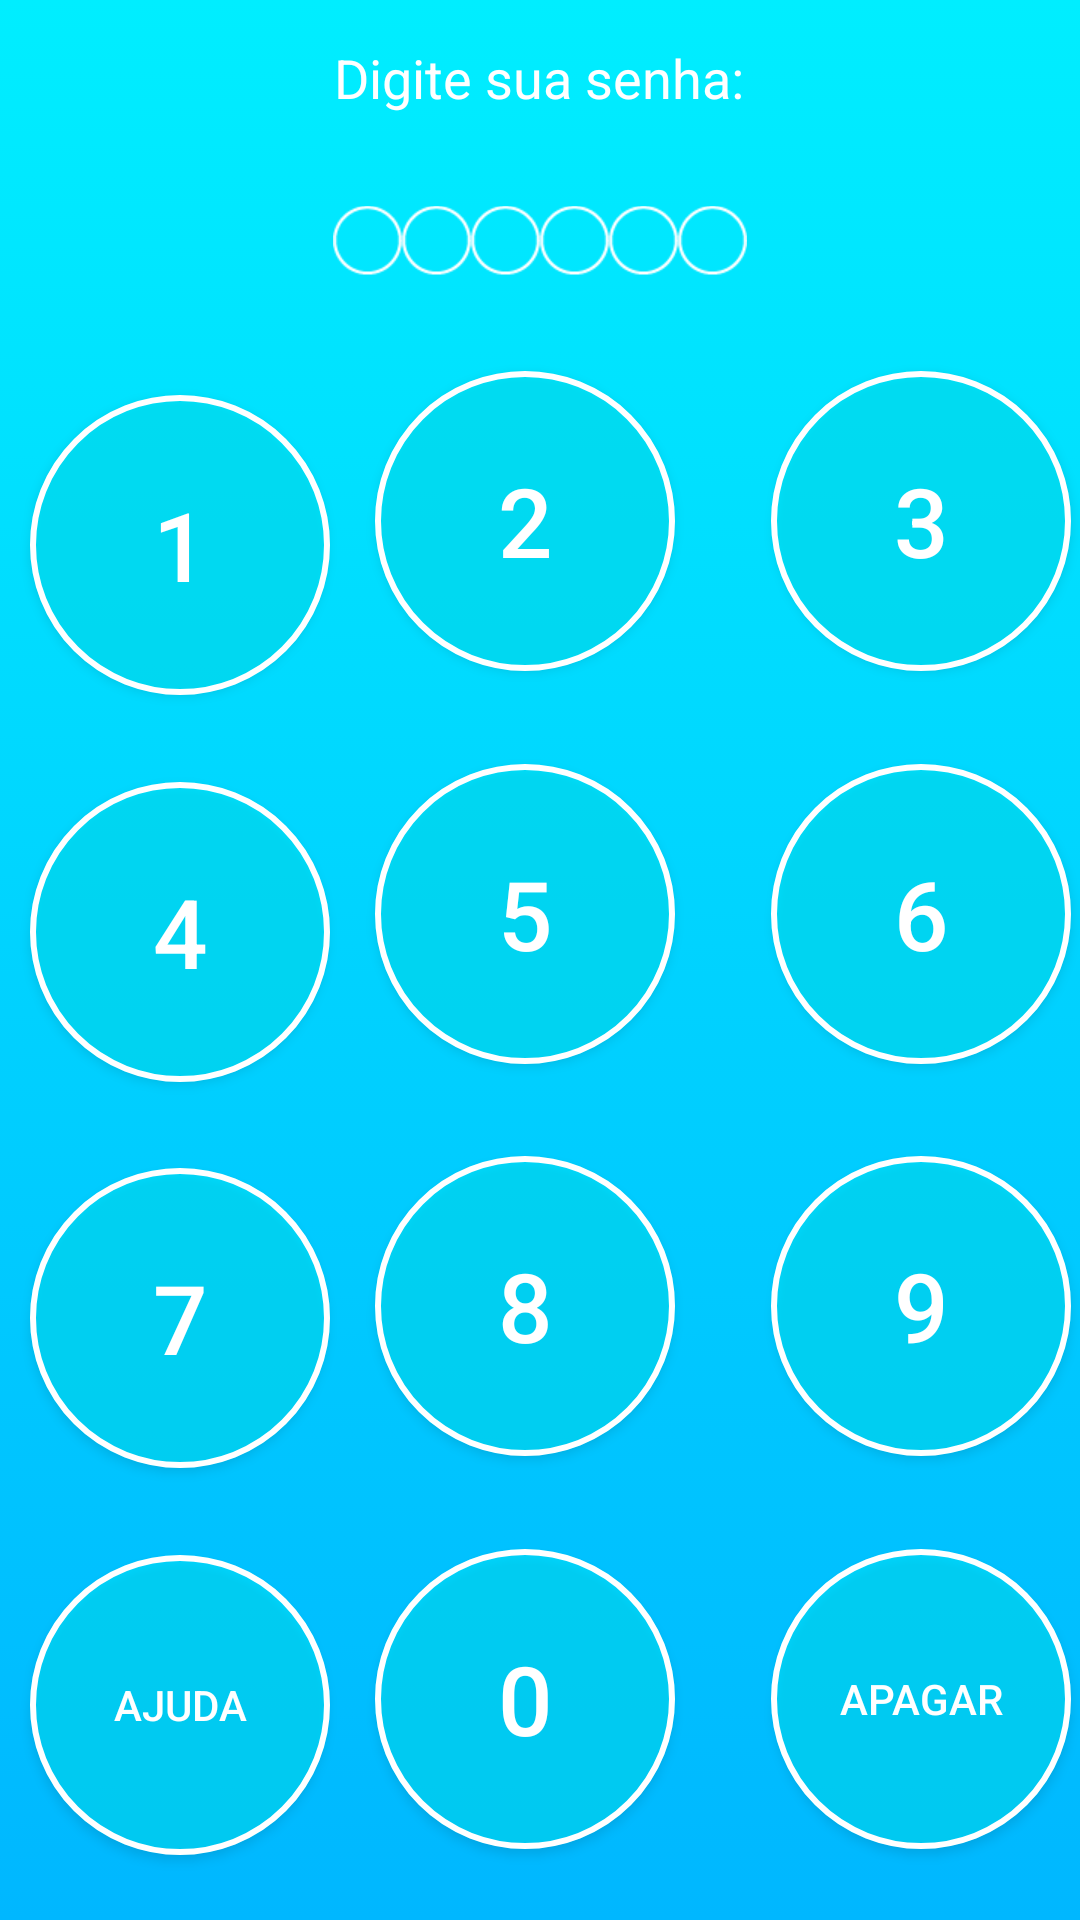

Reconstruct the res/layout file that produces this screen, plus the resources it refers to.
<!-- AndroidManifest.xml: application theme AppTheme -->
<!-- res/layout/activity_main.xml -->
<?xml version="1.0" encoding="utf-8"?>
<android.support.constraint.ConstraintLayout xmlns:android="http://schemas.android.com/apk/res/android"
    xmlns:app="http://schemas.android.com/apk/res-auto"
    xmlns:tools="http://schemas.android.com/tools"
    android:layout_width="match_parent"
    android:layout_height="match_parent"
    android:background="@drawable/app_background"
    tools:context=".LoginActivity.LoginActivity">

    <Button
        android:id="@+id/btn_1"
        style="@style/LoginButton"
        android:layout_marginStart="10dp"
        android:layout_marginTop="10dp"
        android:text="1"
        app:layout_constraintBottom_toTopOf="@+id/btn_4"
        app:layout_constraintStart_toStartOf="parent"
        app:layout_constraintTop_toBottomOf="@+id/ratingBar" />

    <Button
        android:id="@+id/btn_2"
        style="@style/LoginButton"
        android:layout_marginStart="32dp"
        android:layout_marginTop="10dp"
        android:layout_marginEnd="32dp"
        android:text="2"
        app:layout_constraintBottom_toTopOf="@+id/btn_5"
        app:layout_constraintEnd_toStartOf="@+id/btn_3"
        app:layout_constraintStart_toEndOf="@+id/btn_1"
        app:layout_constraintTop_toBottomOf="@+id/ratingBar" />

    <Button
        android:id="@+id/btn_3"
        style="@style/LoginButton"
        android:layout_marginTop="10dp"
        android:layout_marginEnd="20dp"
        android:text="3"
        app:layout_constraintBottom_toTopOf="@+id/btn_6"
        app:layout_constraintEnd_toEndOf="parent"
        app:layout_constraintHorizontal_bias="0.531"
        app:layout_constraintStart_toEndOf="@+id/btn_2"
        app:layout_constraintTop_toBottomOf="@+id/ratingBar" />

    <Button
        android:id="@+id/btn_4"
        style="@style/LoginButton"
        android:layout_marginStart="10dp"
        android:layout_marginTop="20dp"
        android:text="4"
        app:layout_constraintBottom_toTopOf="@+id/btn_7"
        app:layout_constraintStart_toStartOf="parent"
        app:layout_constraintTop_toBottomOf="@+id/btn_1" />

    <Button
        android:id="@+id/btn_5"
        style="@style/LoginButton"
        android:layout_marginStart="32dp"
        android:layout_marginTop="20dp"
        android:layout_marginEnd="32dp"
        android:text="5"
        app:layout_constraintBottom_toTopOf="@+id/btn_8"
        app:layout_constraintEnd_toStartOf="@+id/btn_6"
        app:layout_constraintStart_toEndOf="@+id/btn_4"
        app:layout_constraintTop_toBottomOf="@+id/btn_2" />

    <Button
        android:id="@+id/btn_6"
        android:layout_marginTop="20dp"
        android:layout_marginEnd="20dp"
        android:text="6"
        style="@style/LoginButton"
        app:layout_constraintBottom_toTopOf="@+id/btn_9"
        app:layout_constraintEnd_toEndOf="parent"
        app:layout_constraintStart_toEndOf="@+id/btn_5"
        app:layout_constraintTop_toBottomOf="@+id/btn_3" />

    <Button
        android:id="@+id/btn_7"
        android:layout_marginStart="10dp"
        android:layout_marginTop="20dp"
        android:text="7"
        style="@style/LoginButton"
        app:layout_constraintBottom_toTopOf="@+id/btn_ajuda"
        app:layout_constraintStart_toStartOf="parent"
        app:layout_constraintTop_toBottomOf="@+id/btn_4" />

    <Button
        android:id="@+id/btn_8"
        android:layout_marginStart="32dp"
        android:layout_marginTop="20dp"
        android:layout_marginEnd="32dp"
        android:text="8"
        style="@style/LoginButton"
        app:layout_constraintBottom_toTopOf="@+id/btn_0"
        app:layout_constraintEnd_toStartOf="@+id/btn_9"
        app:layout_constraintStart_toEndOf="@+id/btn_7"
        app:layout_constraintTop_toBottomOf="@+id/btn_5" />


    <Button
        android:id="@+id/btn_9"
        android:layout_marginTop="20dp"
        android:layout_marginEnd="20dp"
        android:text="9"
        style="@style/LoginButton"
        app:layout_constraintBottom_toTopOf="@+id/btn_limpa"
        app:layout_constraintEnd_toEndOf="parent"
        app:layout_constraintStart_toEndOf="@+id/btn_8"
        app:layout_constraintTop_toBottomOf="@+id/btn_6" />


    <Button
        android:id="@+id/btn_ajuda"
        android:layout_marginStart="10dp"
        android:layout_marginTop="20dp"
        android:layout_marginBottom="13dp"
        android:text="ajuda"
        android:textSize="14sp"
        style="@style/LoginButton"
        app:layout_constraintBottom_toBottomOf="parent"
        app:layout_constraintStart_toStartOf="parent"
        app:layout_constraintTop_toBottomOf="@+id/btn_7" />


    <Button
        android:id="@+id/btn_0"
        android:layout_marginStart="32dp"
        android:layout_marginTop="20dp"
        android:layout_marginEnd="32dp"
        android:layout_marginBottom="13dp"
        android:text="0"
        style="@style/LoginButton"
        app:layout_constraintBottom_toBottomOf="parent"
        app:layout_constraintEnd_toStartOf="@+id/btn_limpa"
        app:layout_constraintStart_toEndOf="@+id/btn_ajuda"
        app:layout_constraintTop_toBottomOf="@+id/btn_8" />

    <Button
        android:id="@+id/btn_limpa"
        android:layout_marginTop="20dp"
        android:layout_marginEnd="20dp"
        android:layout_marginBottom="13dp"
        android:text="Apagar"
        android:textSize="14sp"
        style="@style/LoginButton"
        app:layout_constraintBottom_toBottomOf="parent"
        app:layout_constraintEnd_toEndOf="parent"
        app:layout_constraintStart_toEndOf="@+id/btn_0"
        app:layout_constraintTop_toBottomOf="@+id/btn_9" />

    <RatingBar
        android:id="@+id/ratingBar"
        style="@style/MeuRatingBar"
        android:layout_width="wrap_content"
        android:layout_height="wrap_content"
        android:layout_marginTop="10dp"
        android:layout_marginBottom="10dp"
        android:isIndicator="true"
        android:numStars="6"
        android:scaleX=".5"
        android:scaleY=".5"
        android:stepSize="0.5"
        app:layout_constraintBottom_toTopOf="@+id/btn_1"
        app:layout_constraintEnd_toEndOf="parent"
        app:layout_constraintStart_toStartOf="parent"
        app:layout_constraintTop_toBottomOf="@+id/textView" />

    <TextView
        android:id="@+id/textView"
        android:layout_width="wrap_content"
        android:layout_height="wrap_content"
        android:layout_marginTop="5dp"
        android:text="Digite sua senha:"
        android:textColor="#FFF"
        android:textSize="18sp"
        app:layout_constraintBottom_toTopOf="@+id/ratingBar"
        app:layout_constraintEnd_toEndOf="parent"
        app:layout_constraintHorizontal_bias="0.498"
        app:layout_constraintStart_toStartOf="parent"
        app:layout_constraintTop_toTopOf="parent" />

</android.support.constraint.ConstraintLayout>
<!-- resources referenced by this layout -->
<resources>
  <!-- drawable app_background (drawable) -->
  <?xml version="1.0" encoding="utf-8"?>
  <selector xmlns:android="http://schemas.android.com/apk/res/android">
      <item>
          <shape android:shape="rectangle">
              <gradient android:startColor="#00eeff"
                  android:endColor="#00b7ff"
                  android:angle="270" />
          </shape>
      </item>
  </selector>
  <style name="LoginButton">
          <item name="android:layout_width">100dp</item>
          <item name="android:layout_height">100dp</item>
          <item name="android:textSize">32sp</item>
          <item name="android:textColor">@color/white</item>
          <item name="android:background">@drawable/login_button</item>
          <item name="android:clickable">true</item>
      </style>
  <style name="MeuRatingBar" parent="@android:style/Widget.RatingBar">
          <item name="android:progressDrawable">@drawable/login_ratingbar_password</item>
          <item name="android:minHeight">46dp</item>
          <item name="android:maxHeight">46dp</item>
      </style>
  <style name="AppTheme" parent="Theme.AppCompat.Light.NoActionBar">
          
          <item name="colorPrimary">@color/colorPrimary</item>
          <item name="colorPrimaryDark">@color/colorPrimaryDark</item>
          <item name="colorAccent">@color/colorAccent</item>
      </style>
  <color name="white">#FFFFFF</color>
  <!-- drawable login_button (drawable) -->
  <?xml version="1.0" encoding="utf-8"?>
  <ripple xmlns:android="http://schemas.android.com/apk/res/android"
      android:color="#FFF">
      <item>
          <shape android:shape="oval">
              <solid android:color="#8000eeff"/>
          </shape>
      </item>
  
      <item android:id="@android:id/background">
          <shape android:shape="oval">
              <solid android:color="@color/transparent"/>
              <stroke android:width="2dp"
                  android:color="#FFF"/>
          </shape>
      </item>
  
  </ripple>
  <!-- drawable login_ratingbar_password (drawable) -->
  <?xml version="1.0" encoding="utf-8"?>
  <layer-list xmlns:android="http://schemas.android.com/apk/res/android">
  
      <item
          android:drawable="@drawable/login_img_pwvazio"
          android:id="@android:id/background" />
      <item
          android:drawable="@drawable/login_img_pwcheio"
          android:id="@android:id/secondaryProgress" />
      <item
          android:drawable="@drawable/login_img_pwcheio"
          android:id="@android:id/progress" />
  
  </layer-list>
  <color name="colorPrimary">#00eeff</color>
  <color name="colorPrimaryDark">#2a00574b</color>
  <color name="colorAccent">#D81B60</color>
  <color name="transparent">#00000000</color>
  <!-- drawable login_img_pwvazio: png bitmap (drawable, 670 bytes) -->
  <!-- drawable login_img_pwcheio: png bitmap (drawable, 679 bytes) -->
</resources>
